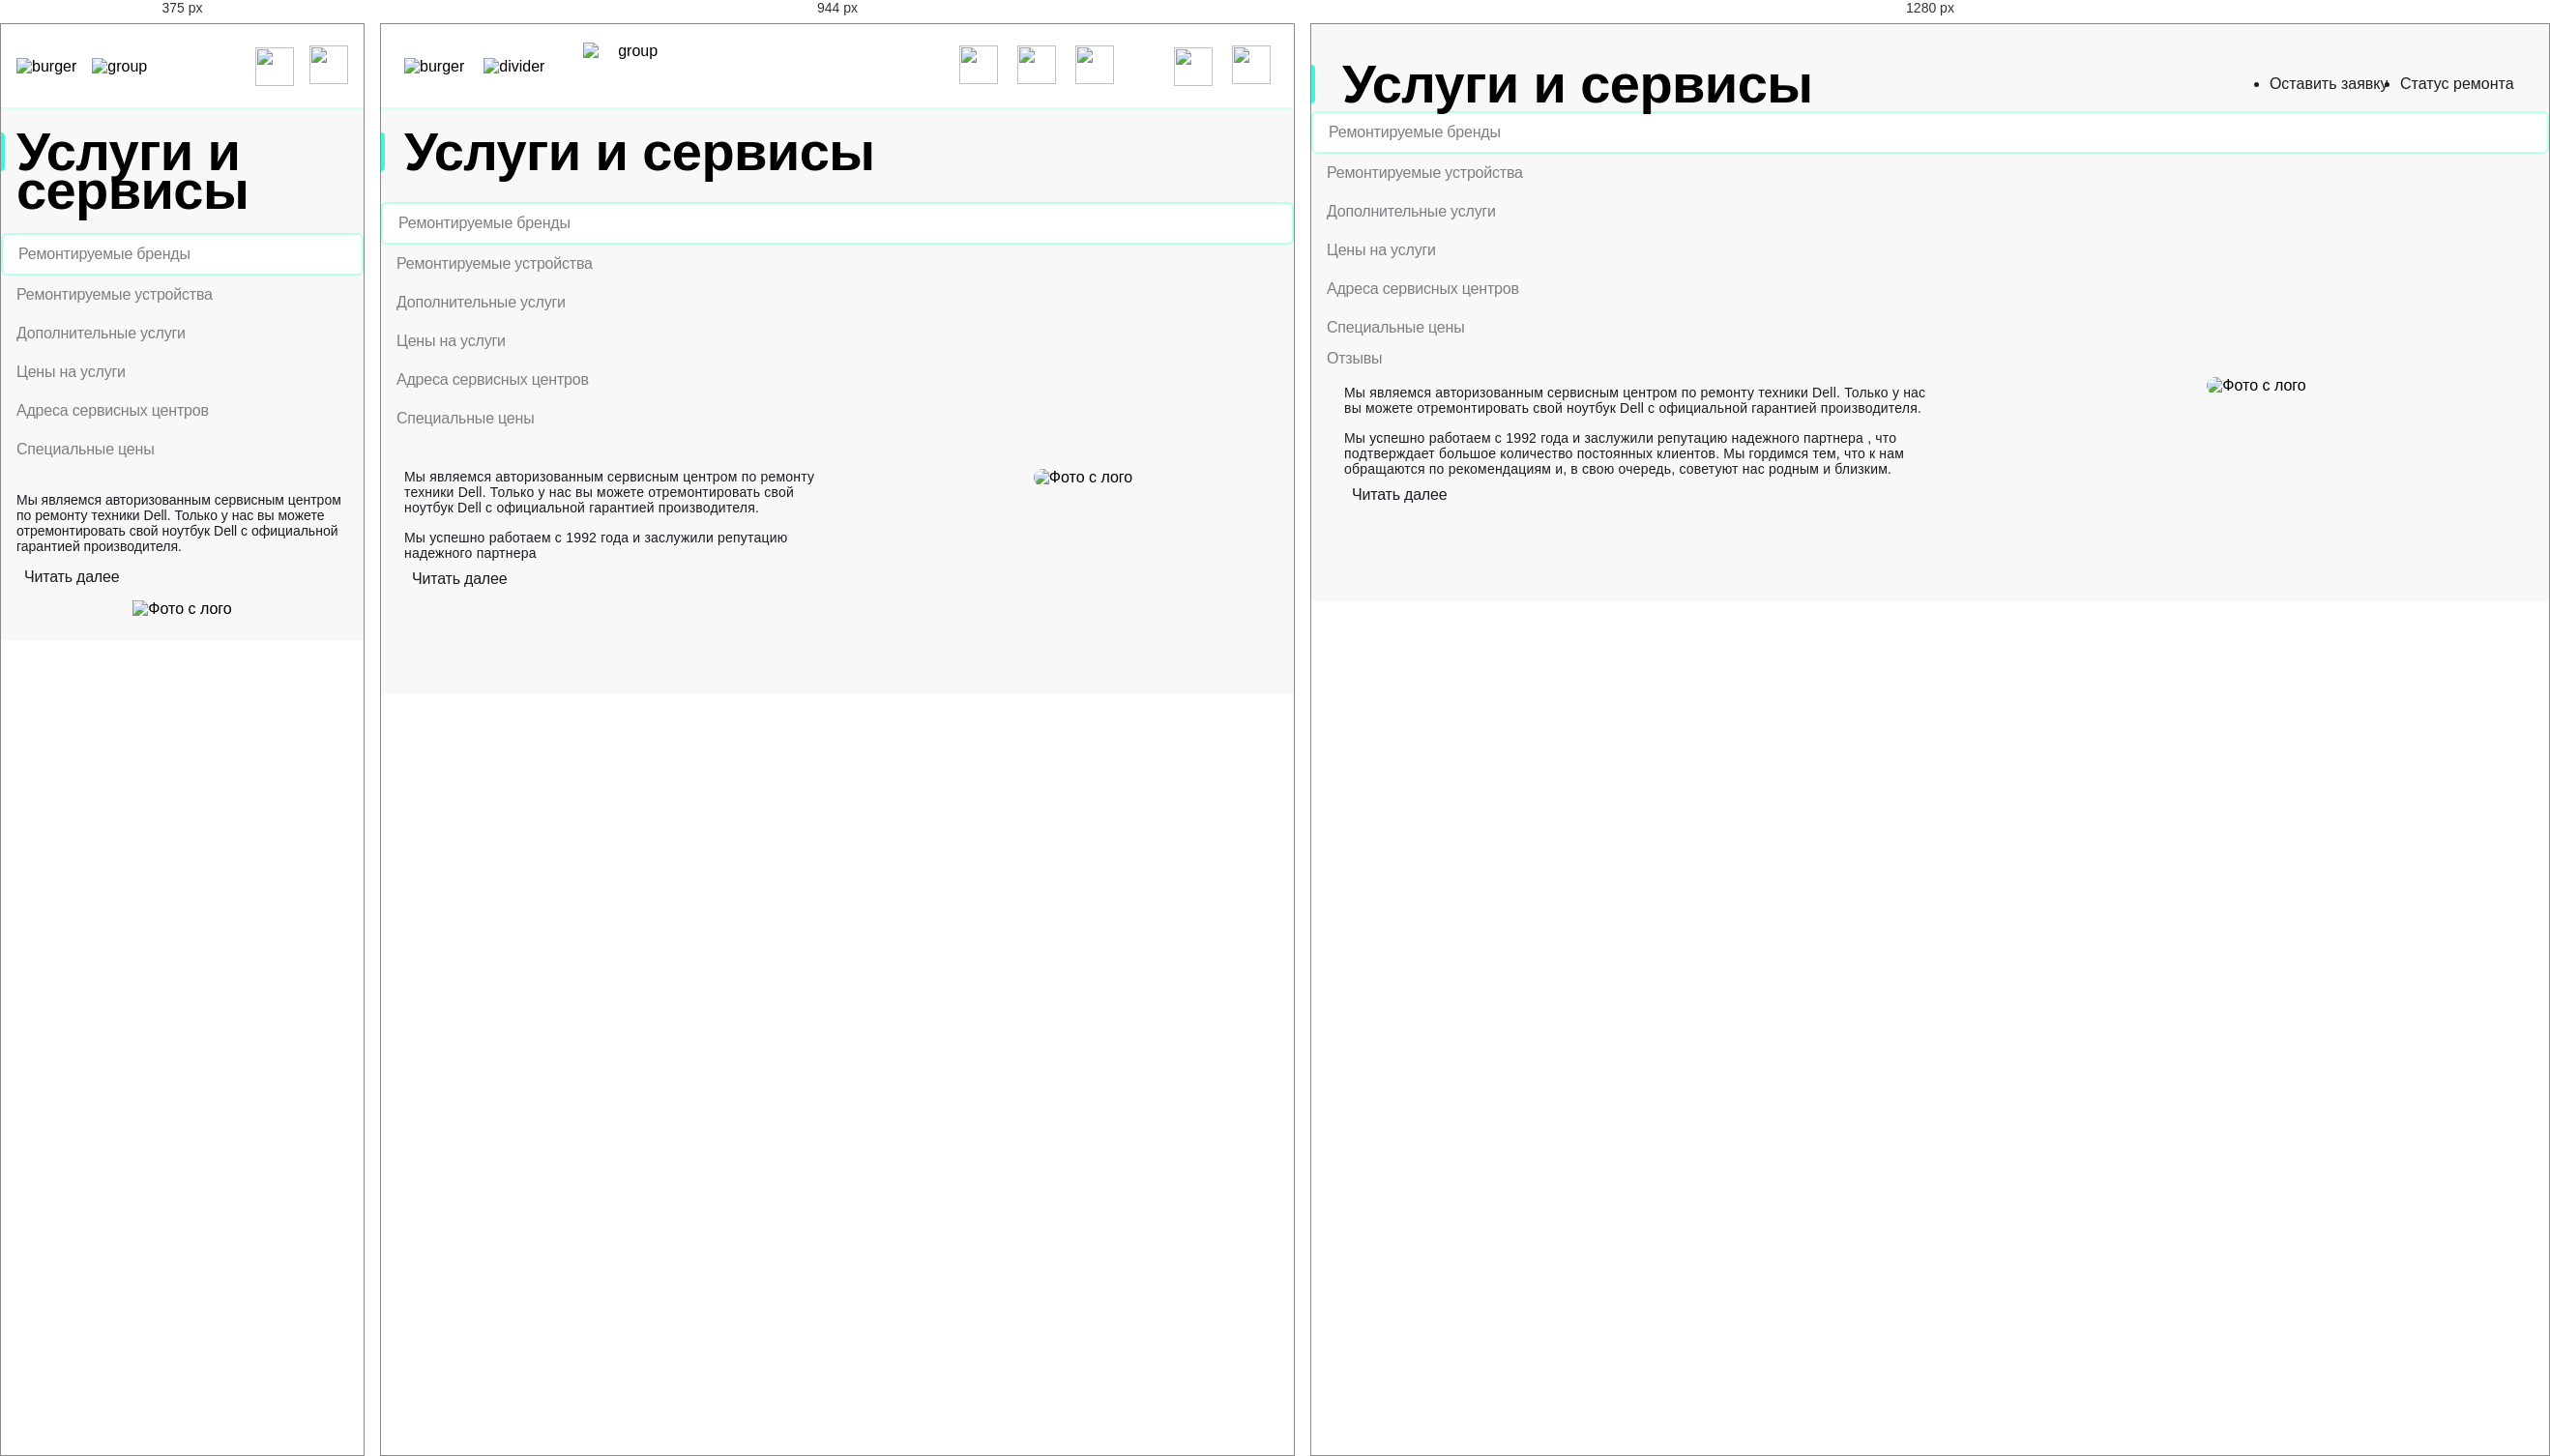
Rendered at 375 px, 944 px and 1280 px, left to right.

<!-- file: index.html -->
<!DOCTYPE html>
<html lang="ru">

<head>
    <meta charset="UTF-8">
    <meta http-equiv="X-UA-Compatible" content="IE=edge">
    <meta name="viewport" content="width=device-width, initial-scale=1.0">
    <title>1_3 maket</title>
    <link rel="stylesheet" href="style.css">
    <link href="fonts/TTLakes/stylesheet.css" rel="stylesheet" as="font">
</head>

<body>
    <header class="header">
        <div class="header__left-menu">

            <button type="button" class="left-menu__burger">
                <img src="img/burger.png" alt="burger" width="40px" height="40px">
            </button>

            <div class="left-menu__divider left-menu--tablet">
                <img src="img/divider.png" alt="divider" width="2px" height="32px">
            </div>

            <button type="button" class="left-menu__logo">
                <img src="img/Group.png" alt="group" width="96.55px" height="50.81px">
            </button>
        </div>

        <div class="header__right-menu">

            <button type="button" class="right-menu__call right-menu--tablet">
                <img src="img/call.png" alt="" width="40px" height="40px">
            </button>
            <button type="button" class="right-menu__chat right-menu--tablet">
                <img src="img/chat.png" alt="" width="40px" height="40px">
            </button>
            <button type="button" class="right-menu__profile right-menu--tablet">
                <img src="img/profile.png" alt="" width="40px" height="40px">
            </button>

            <div class="right-menu__divider">
                <img src="img/divider.png" alt="" width="2px" height="32px">
            </div>
            <button type="button" class="right-menu__repair">
                <img src="img/repair.png" alt="" width="40px" height="40px">
            </button>
            <button type="button" class="right-menu__checkstatus">
                <img src="img/checkstatus.png" alt="" width="40px" height="40px">
            </button>
        </div>
    </header>

    <div class="page">
        <div class="page-header">
            <div class="page-header__title">
                <h1>Услуги и сервисы</h1>
            </div>
            <ul class="page-header__menu  page-header__menu--desktop ">
                <li class="main-title">Оставить заявку <button class="main-title__icon">
                        <img src="img/checkstatus.png" alt=""></li>
                <li class="main-title ">Статус ремонта <button class="ma1  ыin-title__icon">
                        <img src="img/repair.png" alt="">
                    </button></li>
            </ul>
        </div>
        <nav class="page-nav">
            <ul class="page-nav__slide-menu">

                <li class="slide-menu__button">Ремонтируемые бренды</li>
                <li class="slide-menu__button">Ремонтируемые устройства</li>
                <li class="slide-menu__button">Дополнительные услуги</li>
                <li class="slide-menu__button">Цены на услуги</li>
                <li class="slide-menu__button">Адреса сервисных центров</li>
                <li class="slide-menu__button">Специальные цены</li>
                <li class="slide-menu__button slide-menu__button--desktop">Отзывы</li>
            </ul>
        </nav>
        <div class="page-content">
            <div class="wrapper">
                <div class="page-text">
                    <p class="page-descr">Мы являемся авторизованным сервисным центром по ремонту
                        техники Dell. Только у нас вы можете отремонтировать
                        свой ноутбук Dell с официальной гарантией производителя.
                    </p>
                    <p class="page-descr page-descr--tablet">Мы успешно работаем с 1992 года и заслужили
                        репутацию надежного партнера
                        <span class="page-descr page-descr--desktop">, что подтверждает большое количество постоянных
                            клиентов. Мы гордимся тем, что к нам обращаются по рекомендациям и, в свою очередь,
                            советуют нас родным и близким.
                        </span>
                    </p>
                </div>
                <button type="button" class="page-content__btn-read-more">
                    <img src="img/expand.png" alt="">Читать далее
                </button>
            </div>
            <div class="page-content__img">
                <img src="img/Picture Copy.png" alt="Фото с лого" width="100%">
            </div>
        </div>
    </div>

</body>

</html>

/* @media block from style.css */
@media (min-width: 768px) {
  .right-menu--tablet,
  .left-menu--tablet,
  .page-descr--tablet {
    display: initial;
  }

  .header__left-menu {
    padding: 24px 24px;
    gap: 20px;
    width: 50%;
    justify-content: flex-start;
  }

  .left-menu__logo {
    display: flex;
    gap: 20px;
    align-items: center;
  }

  .left-menu__logo::before {
    content: url(/img/divider.svg);
    height: 32px;
    box-sizing: border-box;
  }

  .header__right-menu {
    padding: 24px 24px;
    width: 50%;
    justify-content: flex-end;
    gap: 20px;
  }

  .page-header__title {
    padding: 24px 0 32px 24px;
  }

  .slide-menu {
    padding-left: 24px;
  }

  .page-content {
    padding-top: 32px;
    flex-direction: row;
  }

  .page-content__btn-read-more {
    padding-top: 10px;
    order: 1;
  }

  .wrapper {
    width: 50%;
    padding: 0 48px 0 24px;
  }

  .page-content__img {
    min-height: 208px;
    order: 0;
    overflow: hidden;
    width: 50%;
    height: 100%;
  }

  .page-content__img img {
    border-radius: 9px;
  }

  .page-descr {
    margin-bottom: 15px;
    letter-spacing: 0.20000000298023224px;
    text-align: left;
  }
}

/* @media block from style.css */
@media (min-width: 1120px) {
  .page {
    background-color: #f8f8f8;
    height: 100%;
  }

  .header {
    display: none;
  }

  .desktop,
  .page-header__menu--desktop,
  .slide-menu__button--desktop,
  .page-descr--desktop {
    display: initial;
  }

  .page-header {
    padding-top: 42px;
    padding-bottom: 8px;
    padding-right: 32px;
    display: flex;
    justify-content: space-between;
  }

  .page-header__title {
    display: flex;
    align-items: flex-start;
    padding-top: 0;
    padding-bottom: 0;
    padding-left: 32px;
  }

  .page-header__title::before {
    top: 0;
  }

  .page-header-wrapper {
    display: flex;
    justify-content: center;
    align-items: center;
    gap: 32px;
    font-weight: 500;
  }

  .page-header__menu {
    display: flex;
    color: #1b1c21;
    align-items: center;
    column-gap: 8px;
  }

  .slide-menu {
    padding-left: 32px;
    flex-wrap: wrap;
  }

  .page-content {
    padding-top: 7px;
  }

  .wrapper {
    padding: 8px 36px 0 34px;
  }
}